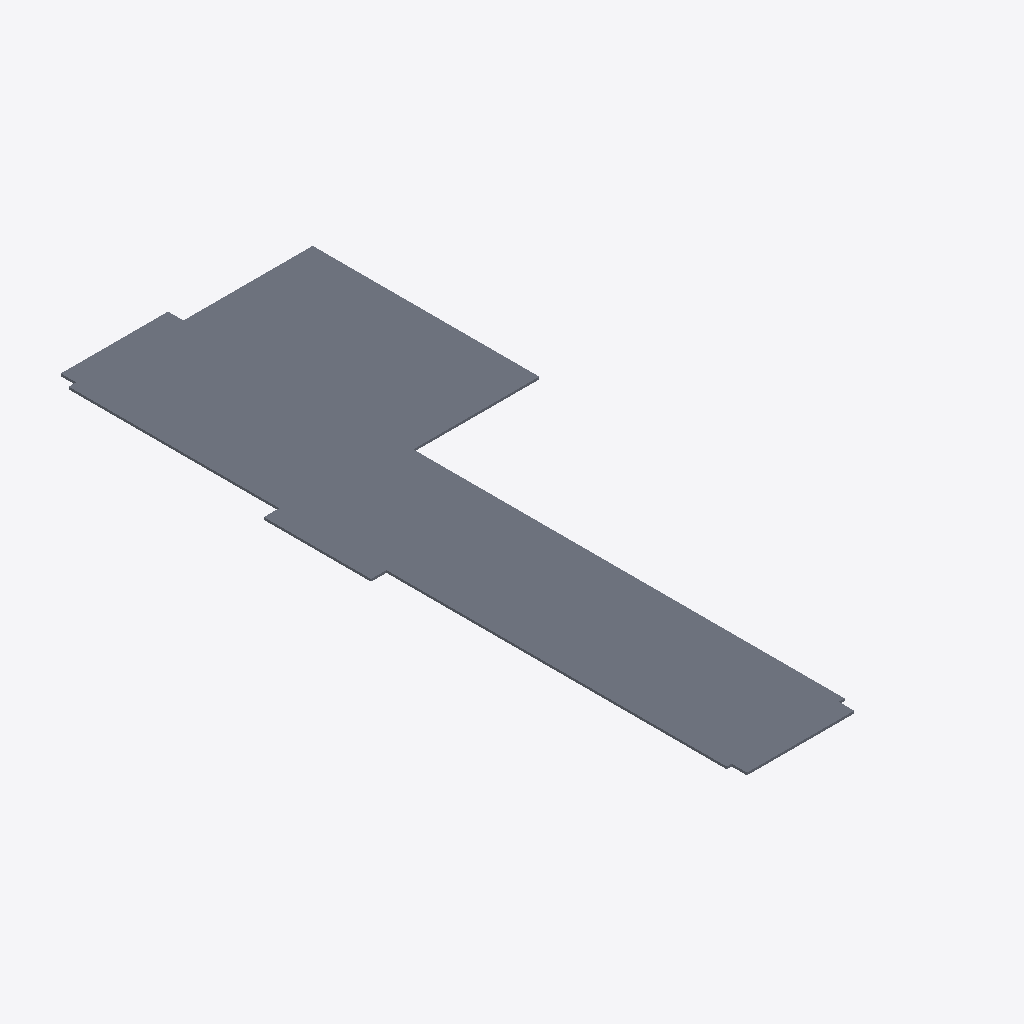
Isometric view of an IFC building model (IFC-SPF (STEP), schema IFC2X3, length unit metre), seen from the south-west, elements coloured by IFC class: 1 slab (grey).
Extent 2.1 m × 5.5 m × 0.0 m (x, y, z). Storeys (1): Default Building Storey at 0.00 m. Elements (1): 1 IfcSlab.

HEADER;
FILE_DESCRIPTION(('ViewDefinition [CoordinationView]'),'2;1');
FILE_NAME('/Users/macbook/Desktop/BIM/data/Duplex_A/IfcSlab10.ifc','2019-01-18T20:10:57-0500',('Unknown Author','info@ifctoolsproject.com'),('Unknown Organization'),'IFC Tools Project - IFC2x3 Java Toolbox','IFC2x3 Java Toolbox 2.0','Unknown Authorizer');
FILE_SCHEMA(('IFC2X3'));
ENDSEC;
DATA;
#62=IFCPROJECT('21EYOZ9z14KBtkTVO1dg6m',#54,'Default Project','Description of Default Project',$,$,$,(#57),#61);
#64=IFCBUILDING('2xQEcZtP1Elhp3Hl$WJd8F',#54,'Default Building','Description',$,#63,$,$,.ELEMENT.,$,$,$);
#65=IFCBUILDINGSTOREY('2$r_0LX3P6pBQuVfXQrC7u',#54,'Default Building Storey','Description',$,#63,$,$,.ELEMENT.,$);
#1=IFCSLAB('2OBrcmyk58NupXoVOHUt5W',#2,'Floor:Finish Floor - Wood:169701',$,'Floor:Finish Floor - Wood',#3,#4,'169701',.FLOOR.);
ENDSEC;
